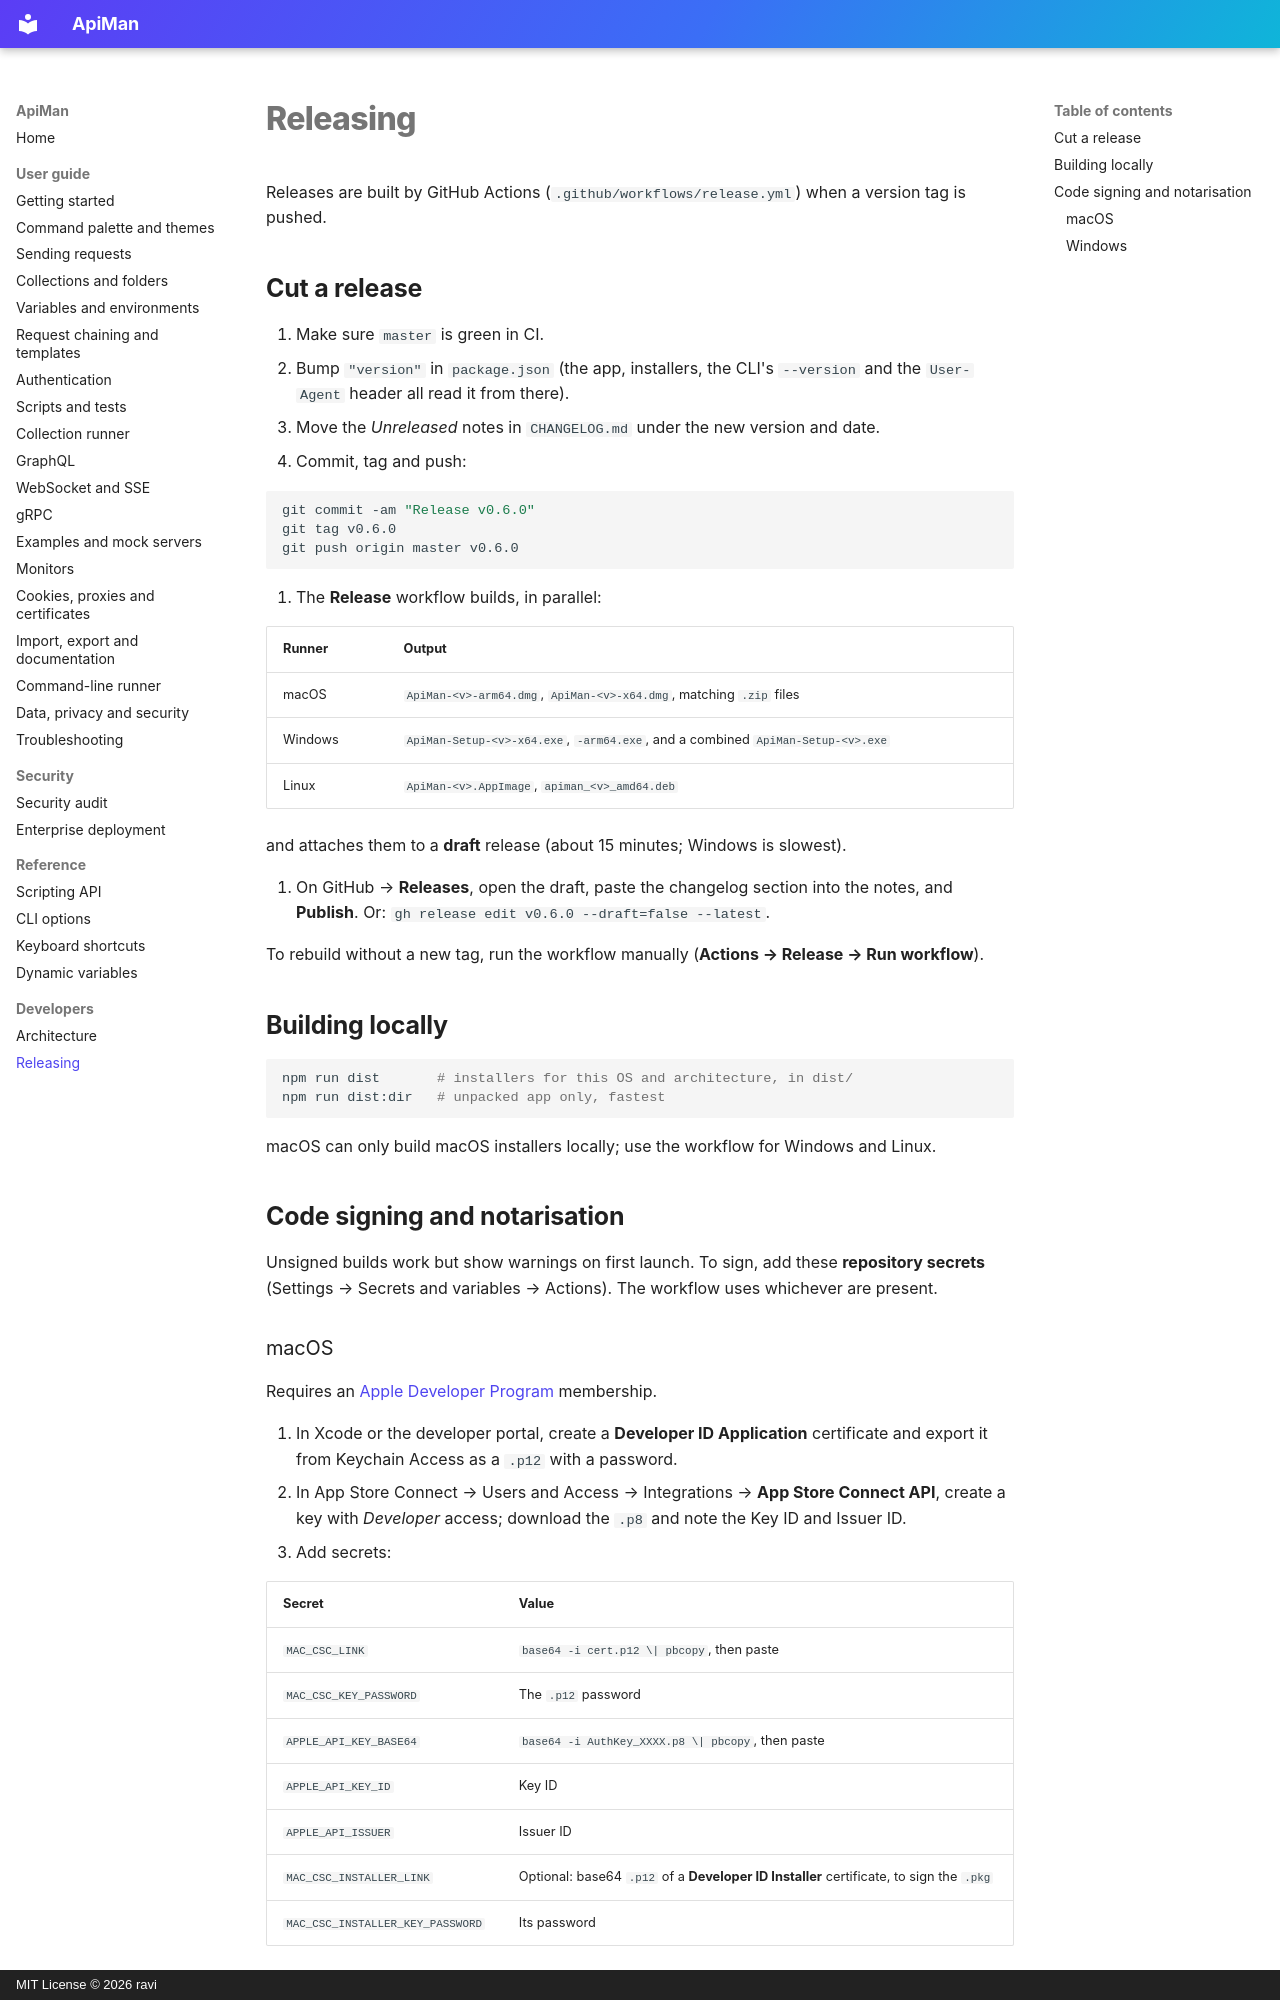

repository: gkravi/apiman · page: development/releasing/index.html · generator: mkdocs · copyright: MIT License © 2026 ravi

# Releasing

Releases are built by GitHub Actions (`.github/workflows/release.yml`) when a version tag is pushed.

## Cut a release

1. Make sure `master` is green in CI.
2. Bump `"version"` in `package.json` (the app, installers, the CLI's `--version` and the
   `User-Agent` header all read it from there).
3. Move the *Unreleased* notes in `CHANGELOG.md` under the new version and date.
4. Commit, tag and push:

   ```bash
   git commit -am "Release v0.6.0"
   git tag v0.6.0
   git push origin master v0.6.0
   ```

5. The **Release** workflow builds, in parallel:

   | Runner | Output |
   |---|---|
   | macOS | `ApiMan-<v>-arm64.dmg`, `ApiMan-<v>-x64.dmg`, matching `.zip` files |
   | Windows | `ApiMan-Setup-<v>-x64.exe`, `-arm64.exe`, and a combined `ApiMan-Setup-<v>.exe` |
   | Linux | `ApiMan-<v>.AppImage`, `apiman_<v>_amd64.deb` |

   and attaches them to a **draft** release (about 15 minutes; Windows is slowest).

6. On GitHub → **Releases**, open the draft, paste the changelog section into the notes, and
   **Publish**. Or: `gh release edit v0.6.0 --draft=false --latest`.

To rebuild without a new tag, run the workflow manually (**Actions → Release → Run workflow**).

## Building locally

```bash
npm run dist       # installers for this OS and architecture, in dist/
npm run dist:dir   # unpacked app only, fastest
```

macOS can only build macOS installers locally; use the workflow for Windows and Linux.

## Code signing and notarisation

Unsigned builds work but show warnings on first launch. To sign, add these **repository secrets**
(Settings → Secrets and variables → Actions). The workflow uses whichever are present.
